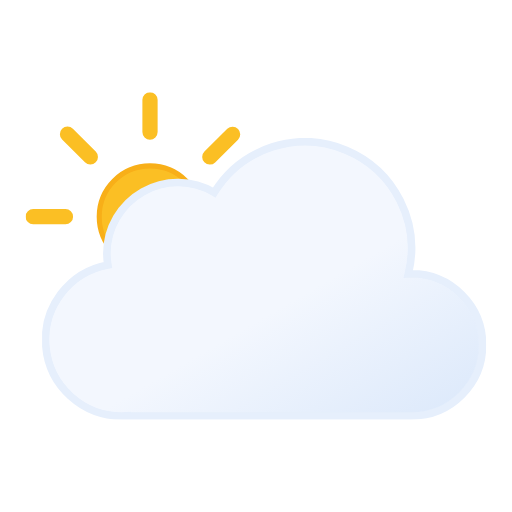
t = 0.00 s
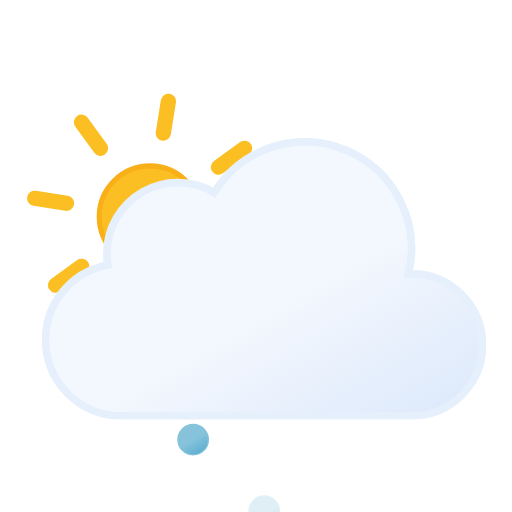
t = 1.21 s
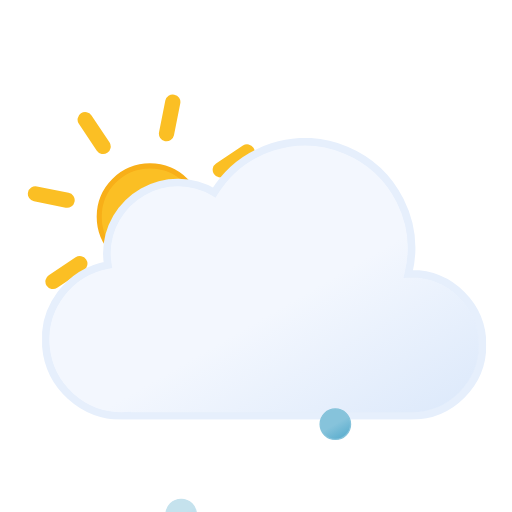
t = 1.50 s
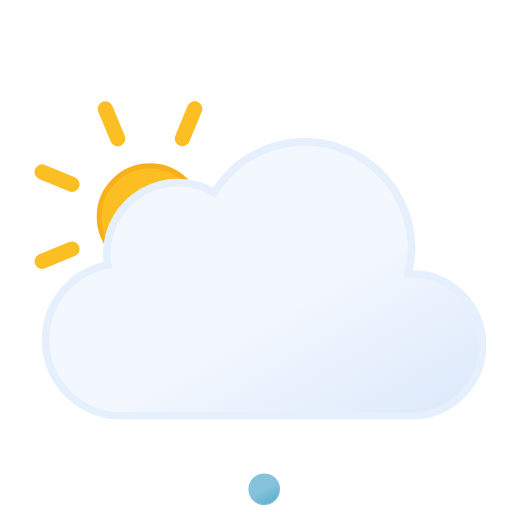
t = 3.00 s
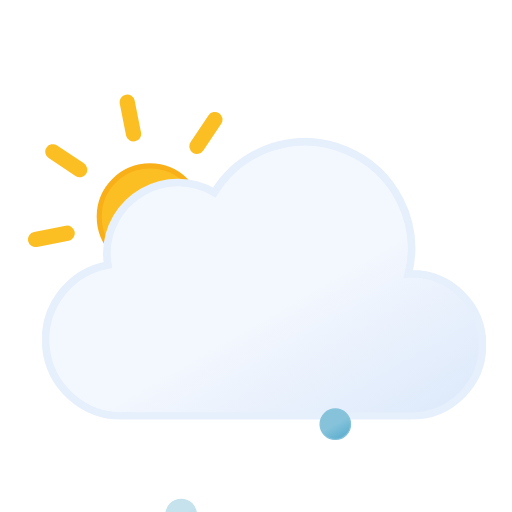
t = 4.50 s
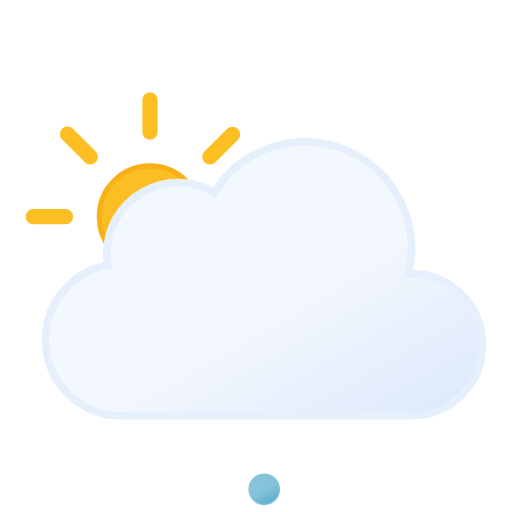
t = 6.00 s

The animated SVG that drew these frames (rendered in a browser with its animation timeline set to each time). Animation: 7 SMIL elements (animate=3,animateTransform=4); one cycle of 6.00 s, repeats indefinitely.

<svg xmlns="http://www.w3.org/2000/svg" xmlns:xlink="http://www.w3.org/1999/xlink" viewBox="47.833 36.333 403.333 403.333"><defs><linearGradient id="a" x1="99.5" x2="232.6" y1="30.7" y2="261.4" gradientUnits="userSpaceOnUse"><stop offset="0" stop-color="#f3f7fe"/><stop offset=".5" stop-color="#f3f7fe"/><stop offset="1" stop-color="#deeafb"/></linearGradient><linearGradient id="b" x1="6.5" x2="18.5" y1="2.1" y2="22.9" gradientUnits="userSpaceOnUse"><stop offset="0" stop-color="#86c3db"/><stop offset=".5" stop-color="#86c3db"/><stop offset="1" stop-color="#5eafcf"/></linearGradient><linearGradient xlink:href="#b" id="c" x1="62.5" x2="74.5" y1="2.1" y2="22.9"/><linearGradient xlink:href="#b" id="d" x1="118.5" x2="130.5" y1="2.1" y2="22.9"/><linearGradient id="e" x1="78" x2="118" y1="63.4" y2="132.7" gradientUnits="userSpaceOnUse"><stop offset="0" stop-color="#fbbf24"/><stop offset=".5" stop-color="#fbbf24"/><stop offset="1" stop-color="#f59e0b"/></linearGradient><symbol id="g" viewBox="0 0 196 196"><circle cx="98" cy="98" r="40" fill="url(#e)" stroke="#f8af18" stroke-miterlimit="10" stroke-width="4"/><path fill="none" stroke="#fbbf24" stroke-linecap="round" stroke-miterlimit="10" stroke-width="12" d="M98 31.4V6m0 184v-25.4M145.1 51l18-17.9M33 163l18-17.9M51 51 33 33m130.1 130.1-18-18M6 98h25.4M190 98h-25.4"><animateTransform additive="sum" attributeName="transform" dur="6s" repeatCount="indefinite" type="rotate" values="0 98 98; 45 98 98"/></path></symbol><symbol id="h" viewBox="0 0 350 222"><path fill="url(#a)" stroke="#e6effc" stroke-miterlimit="10" stroke-width="6" d="m291 107-2.5.1A83.9 83.9 0 00135.6 43 56 56 0 0051 91a56.6 56.6 0 00.8 9A60 60 0 0063 219l4-.2v.2h224a56 56 0 000-112Z"/></symbol><symbol id="f" viewBox="0 0 363 258"><use xlink:href="#g" width="196" height="196"/><use xlink:href="#h" width="350" height="222" transform="translate(13 36)"/></symbol><symbol id="i" overflow="visible" viewBox="0 0 137 25"><path fill="url(#b)" stroke="#86c3db" stroke-miterlimit="10" d="M12.5.5a12 12 0 1012 12 12 12 0 00-12-12Z" opacity="0"><animateTransform id="x1" additive="sum" attributeName="transform" begin="0s; x1.end+.42s" dur=".58s" keyTimes="0; .71; 1" type="translate" values="0 -46; 0 86; -18 74"/><animate id="y1" attributeName="opacity" begin="0s; y1.end+.42s" dur=".58s" keyTimes="0; .14; .71; 1" values="0; 1; 1; 0"/></path><path fill="url(#c)" stroke="#86c3db" stroke-miterlimit="10" d="M68.5.5a12 12 0 1012 12 12 12 0 00-12-12Z" opacity="0"><animateTransform id="x2" additive="sum" attributeName="transform" begin=".67s; x2.end+.42s" dur=".58s" keyTimes="0; .71; 1" type="translate" values="0 -46; 0 86; 0 74"/><animate id="y2" attributeName="opacity" begin=".67s; y2.end+.42s" dur=".58s" keyTimes="0; .14; .71; 1" values="0; 1; 1; 0"/></path><path fill="url(#d)" stroke="#86c3db" stroke-miterlimit="10" d="M124.5.5a12 12 0 1012 12 12 12 0 00-12-12Z" opacity="0"><animateTransform id="x3" additive="sum" attributeName="transform" begin=".33s; x3.end+.42s" dur=".58s" keyTimes="0; .71; 1" type="translate" values="0 -46; 0 86; 18 74"/><animate id="y3" attributeName="opacity" begin=".33s; y3.end+.42s" dur=".58s" keyTimes="0; .14; .71; 1" values="0; 1; 1; 0"/></path></symbol></defs><use xlink:href="#f" width="363" height="258" transform="translate(68 109)"/><use xlink:href="#i" width="137" height="25" transform="translate(187.5 349.5)"/></svg>
